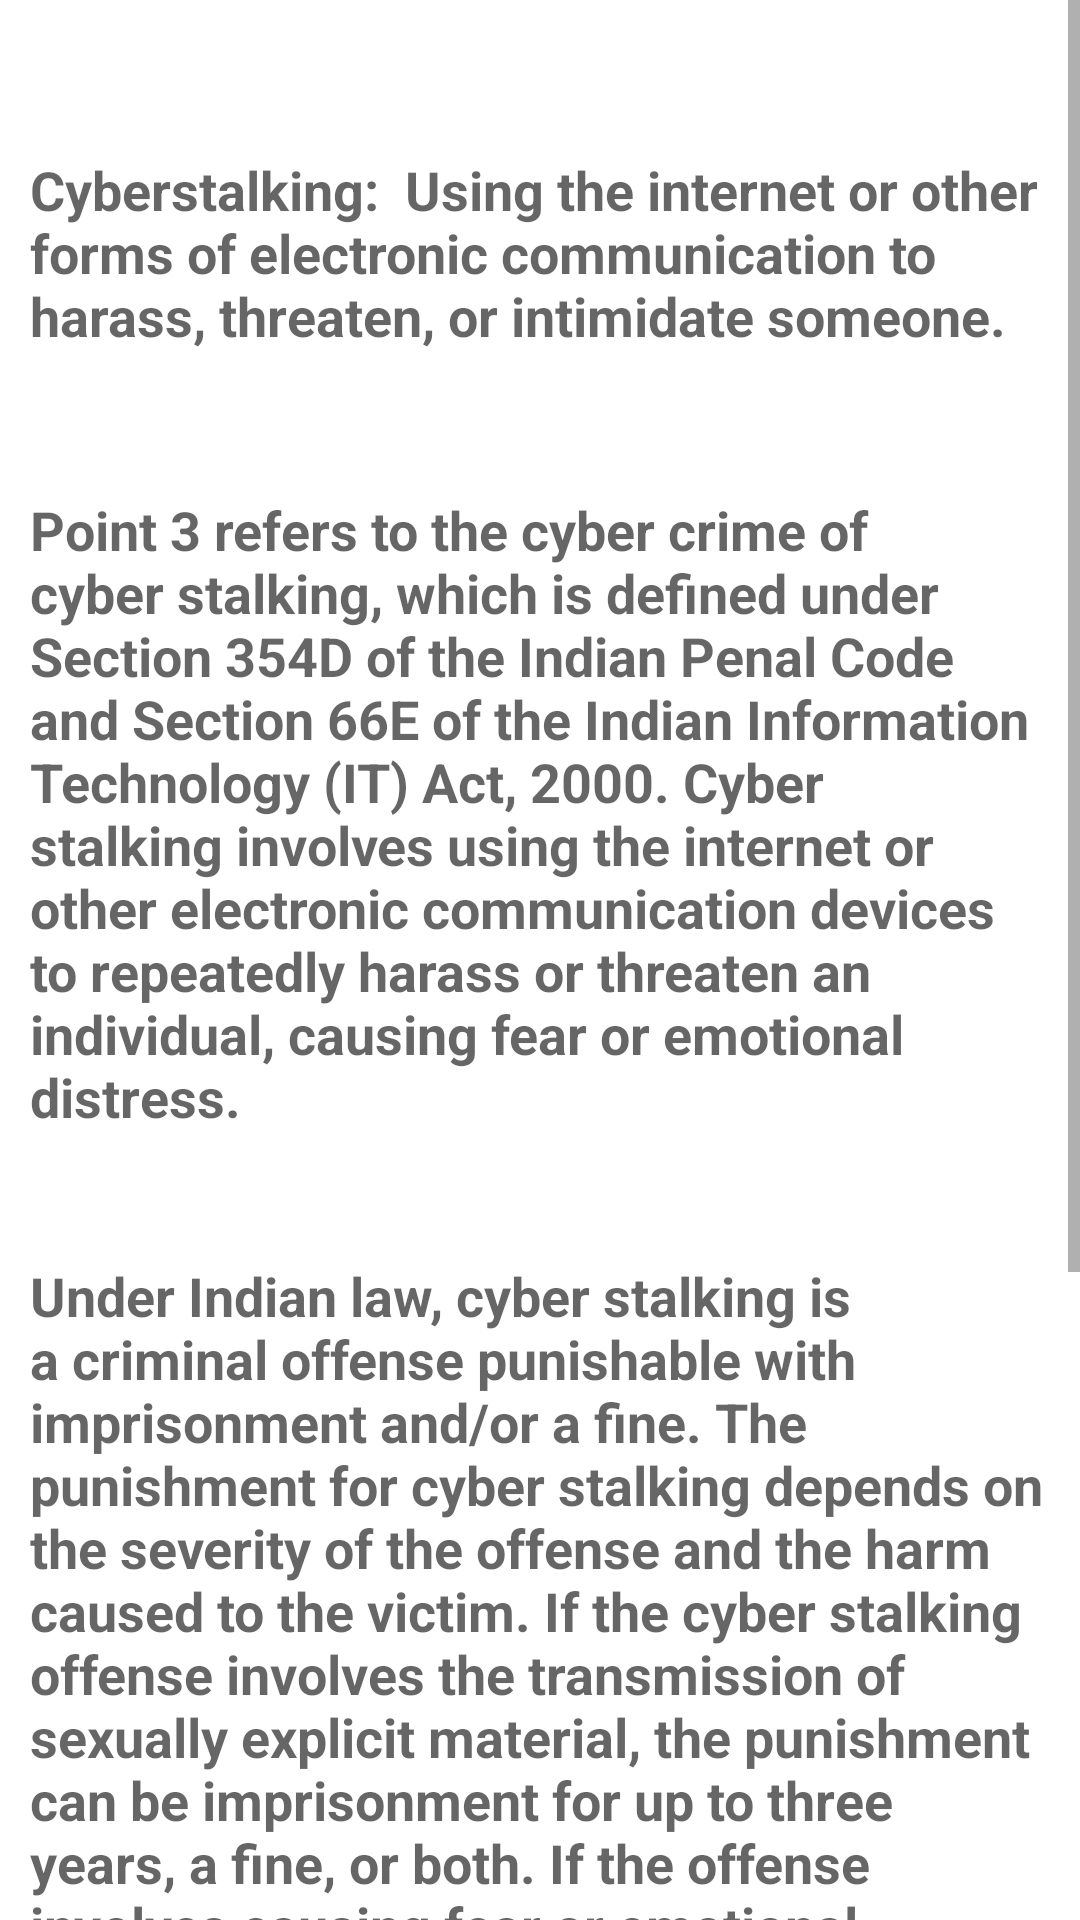

The Android layout XML behind this screen, and the referenced resources:
<!-- AndroidManifest.xml: application theme Theme.Cypics -->
<!-- res/layout/activity_cyberstalking.xml -->
<?xml version="1.0" encoding="utf-8"?>
<ScrollView xmlns:android="http://schemas.android.com/apk/res/android"
    xmlns:app="http://schemas.android.com/apk/res-auto"
    xmlns:tools="http://schemas.android.com/tools"
    android:layout_width="match_parent"
    android:layout_height="wrap_content"
    tools:layout_editor_absoluteX="1dp"
    tools:layout_editor_absoluteY="1dp">

    <androidx.constraintlayout.widget.ConstraintLayout
        android:layout_width="match_parent"
        android:layout_height="wrap_content"
        android:padding="10dp"
        tools:context=".Cyberstalking">

        <TextView
            android:id="@+id/textView1"
            android:layout_width="wrap_content"
            android:layout_height="wrap_content"
            android:layout_marginTop="16dp"
            android:paddingTop="25dp"
            android:paddingBottom="10dp"
            android:text="Cyberstalking:  Using the internet or other forms of electronic communication to harass, threaten, or intimidate someone. "
            android:textAppearance="@style/TextAppearance.AppCompat.Medium"
            android:textStyle="bold"
            app:layout_constraintEnd_toEndOf="parent"
            app:layout_constraintHorizontal_bias="0.526"
            app:layout_constraintStart_toStartOf="parent"
            app:layout_constraintTop_toTopOf="parent" />

        <TextView
            android:id="@+id/textView2"
            android:layout_width="wrap_content"
            android:layout_height="wrap_content"
            android:layout_marginTop="12dp"
            android:paddingTop="25dp"
            android:paddingBottom="5dp"
            android:text="Point 3 refers to the cyber crime of cyber stalking, which is defined under Section 354D of the Indian Penal Code and Section 66E of the Indian Information Technology (IT) Act, 2000. Cyber stalking involves using the internet or other electronic communication devices to repeatedly harass or threaten an individual, causing fear or emotional distress."
            android:textAppearance="@style/TextAppearance.AppCompat.Medium"
            android:textStyle="bold"
            app:layout_constraintEnd_toEndOf="parent"
            app:layout_constraintHorizontal_bias="0.473"
            app:layout_constraintStart_toStartOf="parent"
            app:layout_constraintTop_toBottomOf="@+id/textView1" />

        <TextView
            android:id="@+id/textView3"
            android:layout_width="wrap_content"
            android:layout_height="wrap_content"
            android:layout_marginTop="12dp"
            android:paddingTop="25dp"
            android:paddingBottom="5dp"
            android:text="Under Indian law, cyber stalking is a criminal offense punishable with imprisonment and/or a fine. The punishment for cyber stalking depends on the severity of the offense and the harm caused to the victim. If the cyber stalking offense involves the transmission of sexually explicit material, the punishment can be imprisonment for up to three years, a fine, or both. If the offense involves causing fear or emotional distress to the victim, the punishment can be imprisonment of up to three years and a fine."
            android:textAppearance="@style/TextAppearance.AppCompat.Medium"
            android:textStyle="bold"
            app:layout_constraintEnd_toEndOf="parent"
            app:layout_constraintHorizontal_bias="0.473"
            app:layout_constraintStart_toStartOf="parent"
            app:layout_constraintTop_toBottomOf="@+id/textView2" />

        <TextView
            android:id="@+id/textView4"
            android:layout_width="wrap_content"
            android:layout_height="wrap_content"
            android:layout_marginTop="12dp"
            android:paddingTop="25dp"
            android:paddingBottom="5dp"
            android:text="In addition to criminal liability, a cyber stalker may also be liable for civil damages if they cause harm or loss to the victim. Victims of cyber stalking may be able to seek compensation for losses suffered as a result of the cyber stalking, such as loss of employment opportunities, damage to reputation, or emotional distress."
            android:textAppearance="@style/TextAppearance.AppCompat.Medium"
            android:textStyle="bold"
            app:layout_constraintEnd_toEndOf="parent"
            app:layout_constraintHorizontal_bias="0.473"
            app:layout_constraintStart_toStartOf="parent"
            app:layout_constraintTop_toBottomOf="@+id/textView3" />
    </androidx.constraintlayout.widget.ConstraintLayout>
</ScrollView>
<!-- resources referenced by this layout -->
<resources>
  <style name="Theme.Cypics" parent="Theme.MaterialComponents.DayNight.DarkActionBar">
          
          <item name="colorPrimary">@color/purple_500</item>
          <item name="colorPrimaryVariant">@color/purple_700</item>
          <item name="colorOnPrimary">@color/white</item>
          
          <item name="colorSecondary">@color/teal_200</item>
          <item name="colorSecondaryVariant">@color/teal_700</item>
          <item name="colorOnSecondary">@color/black</item>
          
          <item name="android:statusBarColor" tools:targetApi="l">?attr/colorPrimaryVariant</item>
          
      </style>
  <color name="purple_500">#FF6200EE</color>
  <color name="purple_700">#FF3700B3</color>
  <color name="white">#FFFFFFFF</color>
  <color name="teal_200">#FF03DAC5</color>
  <color name="teal_700">#FF018786</color>
  <color name="black">#FF000000</color>
</resources>
